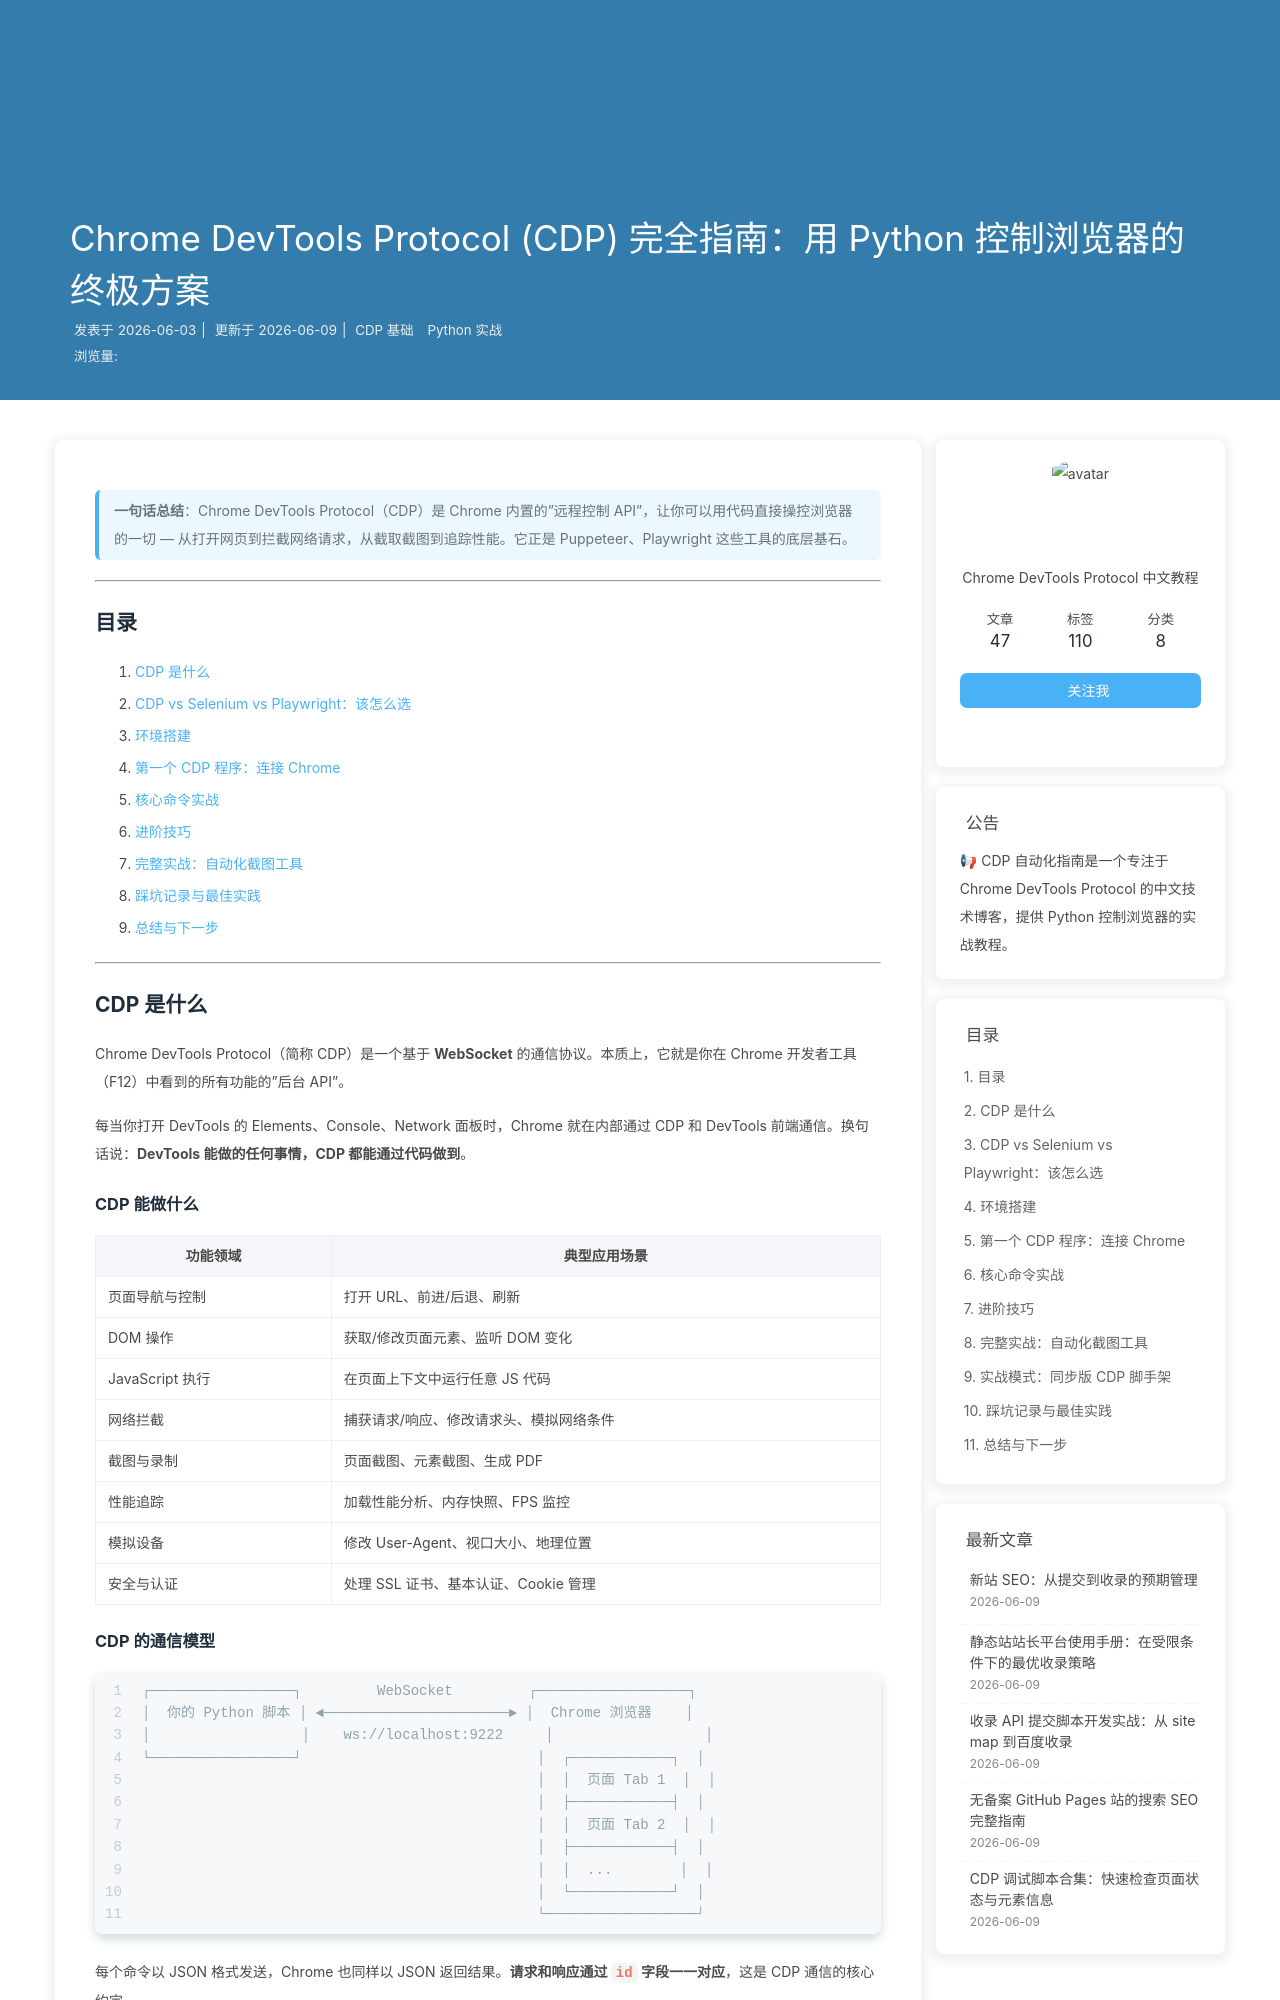

repository: lmlx07/tools-review · page: cdp-python-automation-guide/index.html · generator: jekyll

---
title: Chrome DevTools Protocol (CDP) 完全指南：用 Python 控制浏览器的终极方案
date: 2026-06-03 14:00:00
tags:
  - Chrome DevTools Protocol
  - CDP
  - Python
  - 浏览器自动化
  - Selenium
  - Playwright
categories:
  - CDP 基础
  - Python 实战
description: Chrome DevTools Protocol（CDP）是什么？为什么说它是比 Selenium 更强大的浏览器自动化方案？本文将带你从零开始，用 Python 通过 WebSocket 直接控制 Chrome 浏览器，实现导航、截图、网络拦截等高级操作，并附完整的实战代码。
---

> **一句话总结**：Chrome DevTools Protocol（CDP）是 Chrome 内置的"远程控制 API"，让你可以用代码直接操控浏览器的一切 — 从打开网页到拦截网络请求，从截取截图到追踪性能。它正是 Puppeteer、Playwright 这些工具的底层基石。

---

## 目录

1. [CDP 是什么](#cdp-是什么)
2. [CDP vs Selenium vs Playwright：该怎么选](#cdp-vs-selenium-vs-playwright该怎么选)
3. [环境搭建](#环境搭建)
4. [第一个 CDP 程序：连接 Chrome](#第一个-cdp-程序连接-chrome)
5. [核心命令实战](#核心命令实战)
6. [进阶技巧](#进阶技巧)
7. [完整实战：自动化截图工具](#完整实战自动化截图工具)
8. [踩坑记录与最佳实践](#踩坑记录与最佳实践)
9. [总结与下一步](#总结与下一步)

---

## CDP 是什么

Chrome DevTools Protocol（简称 CDP）是一个基于 **WebSocket** 的通信协议。本质上，它就是你在 Chrome 开发者工具（F12）中看到的所有功能的"后台 API"。

每当你打开 DevTools 的 Elements、Console、Network 面板时，Chrome 就在内部通过 CDP 和 DevTools 前端通信。换句话说：**DevTools 能做的任何事情，CDP 都能通过代码做到**。

### CDP 能做什么

| 功能领域 | 典型应用场景 |
|---------|------------|
| 页面导航与控制 | 打开 URL、前进/后退、刷新 |
| DOM 操作 | 获取/修改页面元素、监听 DOM 变化 |
| JavaScript 执行 | 在页面上下文中运行任意 JS 代码 |
| 网络拦截 | 捕获请求/响应、修改请求头、模拟网络条件 |
| 截图与录制 | 页面截图、元素截图、生成 PDF |
| 性能追踪 | 加载性能分析、内存快照、FPS 监控 |
| 模拟设备 | 修改 User-Agent、视口大小、地理位置 |
| 安全与认证 | 处理 SSL 证书、基本认证、Cookie 管理 |
